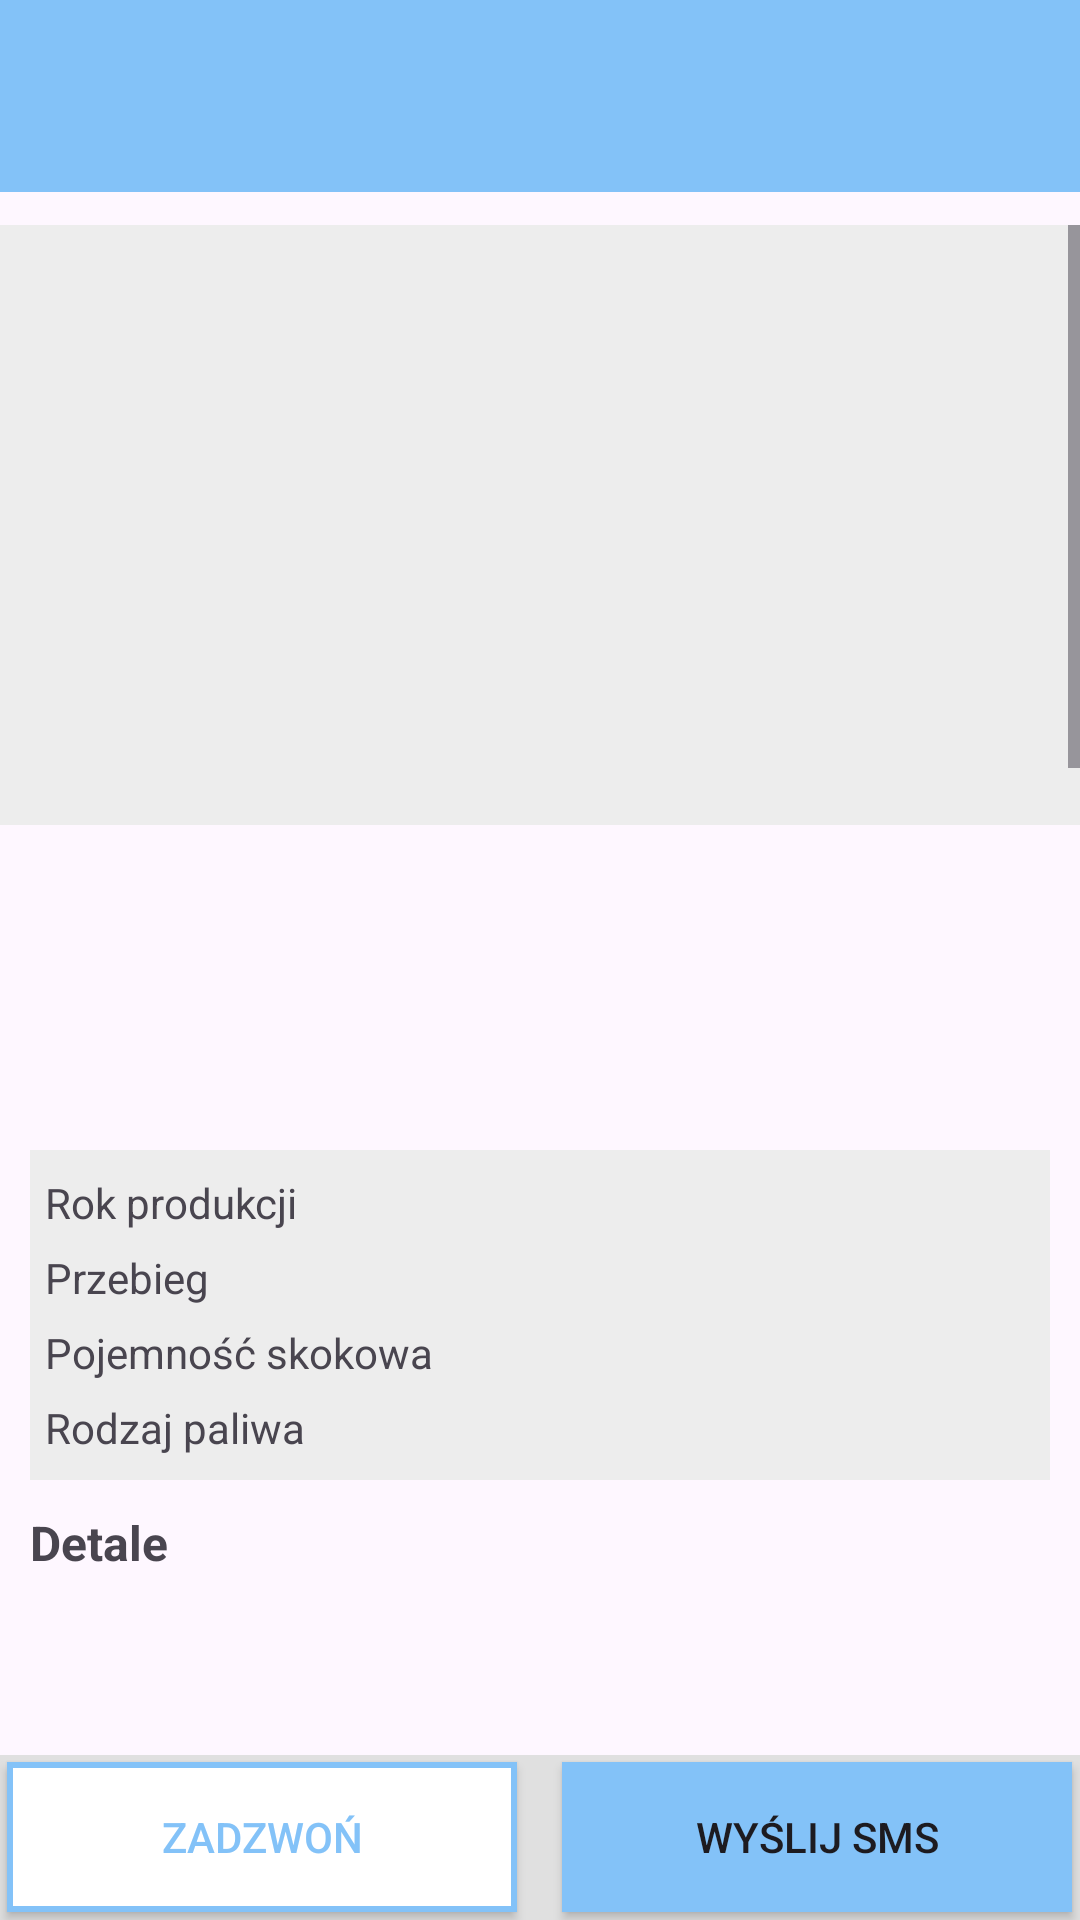

The Android layout XML behind this screen, and the referenced resources:
<!-- AndroidManifest.xml: application theme Theme.OtoAuto -->
<!-- res/layout/activity_offer_view.xml -->
<?xml version="1.0" encoding="utf-8"?>
<RelativeLayout xmlns:android="http://schemas.android.com/apk/res/android"
    xmlns:app="http://schemas.android.com/apk/res-auto"
    xmlns:tools="http://schemas.android.com/tools"
    android:layout_width="match_parent"
    android:layout_height="match_parent"
    tools:context=".activities.OfferViewActivity">

    <androidx.appcompat.widget.Toolbar
        android:id="@+id/offerViewToolbar"
        android:layout_width="match_parent"
        android:layout_height="?attr/actionBarSize"
        android:background="?attr/colorPrimary"
        android:elevation="4dp"
        android:theme="?attr/actionBarTheme"
        />

    <RelativeLayout
        android:id="@+id/footer"
        android:layout_width="match_parent"
        android:layout_height="55dp"
        style="@style/FooterLayout">
        <Button
            android:layout_width="170dp"
            android:layout_height="50dp"
            android:background="@drawable/call_button_style"
            android:text="@string/callButtonLabel"
            android:textColor="@color/lightBlue"
            app:backgroundTint="@null"
            android:id="@+id/callButton"
            android:layout_marginEnd="15dp"
            />

        <Button
            android:layout_toEndOf="@+id/callButton"
            android:layout_width="170dp"
            android:layout_height="50dp"
            app:backgroundTint="@null"
            android:text="@string/sendSmsButtonLabel"
            android:background="@drawable/msg_button_style"
            android:id="@+id/msgButton"
            />
    </RelativeLayout>


    <ScrollView
        android:layout_above="@+id/footer"
        android:id="@+id/scrollView"
        android:layout_width="fill_parent"
        android:layout_height="fill_parent"
        android:paddingTop="75dp">
        <RelativeLayout
            android:layout_width="match_parent"
            android:layout_height="wrap_content"
            android:orientation="horizontal">

            <androidx.viewpager2.widget.ViewPager2
                android:id="@+id/viewPager"
                android:layout_width="match_parent"
                android:layout_height="200dp"
                android:background="@color/lightGray">
            </androidx.viewpager2.widget.ViewPager2>


            <LinearLayout
                android:layout_marginTop="20dp"
                android:layout_marginStart="10dp"
                android:layout_marginEnd="10dp"
                android:layout_width="match_parent"
                android:layout_height="wrap_content"
                android:orientation="vertical"
                android:layout_below="@+id/viewPager">

                <TextView
                    android:id="@+id/offerTitle"
                    android:layout_width="wrap_content"
                    android:layout_height="wrap_content"
                    style="@style/OfferTitle"
                    />

                <LinearLayout
                    android:layout_width="match_parent"
                    android:layout_height="wrap_content"
                    android:orientation="horizontal"
                    >

                    <TextView
                        android:layout_width="wrap_content"
                        android:layout_height="wrap_content"
                        style="@style/OfferCardInfo"
                        android:id="@+id/yearOfProductionTextView"
                        />

                    <TextView
                        android:layout_width="wrap_content"
                        android:layout_height="wrap_content"
                        style="@style/OfferCardInfo"
                        android:id="@+id/fuelTypeTextView"
                        />

                    <TextView
                        android:layout_width="wrap_content"
                        android:layout_height="wrap_content"
                        style="@style/OfferCardInfo"
                        android:id="@+id/engineCapacityTextView"
                        />
                </LinearLayout>

                <LinearLayout
                    android:layout_width="match_parent"
                    android:layout_height="wrap_content"
                    android:orientation="horizontal"
                    android:paddingBottom="10dp"
                    >
                    <TextView
                        android:layout_width="wrap_content"
                        android:layout_height="wrap_content"
                        style="@style/OfferCardPrice"
                        android:layout_marginStart="0dp"
                        android:id="@+id/offerPriceTextView"
                        />

                    <TextView
                        android:layout_width="wrap_content"
                        android:layout_height="wrap_content"
                        style="@style/OfferCardCurrency"
                        android:id="@+id/offerCurrencyTextView"
                        />
                </LinearLayout>



                <LinearLayout
                    style="@style/LinearLayoutGray"
                    android:layout_width="match_parent"
                    android:layout_height="wrap_content"
                    android:padding="5dp"
                    android:orientation="vertical">

                    <LinearLayout
                        android:layout_width="match_parent"
                        android:layout_height="wrap_content"
                        android:orientation="horizontal"
                        style="@style/LinearLayoutRow"
                        >

                        <TextView
                            android:layout_width="wrap_content"
                            android:layout_height="wrap_content"
                            android:text="Rok produkcji"
                            android:layout_weight="1"
                            android:layout_marginEnd="8dp"
                            android:gravity="start"
                            />

                        <TextView
                            android:id="@+id/yearOfProductionTextView2"
                            style="@style/BlueTextView"
                            android:layout_width="wrap_content"
                            android:layout_height="wrap_content"
                            android:layout_weight="1"
                            android:layout_marginStart="8dp"
                            android:gravity="end"/>
                    </LinearLayout>

                    <LinearLayout
                        android:layout_width="match_parent"
                        android:layout_height="wrap_content"
                        android:orientation="horizontal"
                        style="@style/LinearLayoutRow">

                        <TextView
                            android:layout_width="wrap_content"
                            android:layout_height="wrap_content"
                            android:text="Przebieg"
                            android:layout_weight="1"
                            android:layout_marginEnd="8dp"
                            android:gravity="start"
                            />

                        <TextView
                            style="@style/BlueTextView"
                            android:layout_width="wrap_content"
                            android:layout_height="wrap_content"
                            android:id="@+id/mileageTextView"
                            android:layout_weight="1"
                            android:layout_marginStart="8dp"
                            android:gravity="end"/>
                    </LinearLayout>

                    <LinearLayout
                        android:layout_width="match_parent"
                        android:layout_height="wrap_content"
                        android:orientation="horizontal"
                        style="@style/LinearLayoutRow">

                        <TextView
                            android:layout_width="wrap_content"
                            android:layout_height="wrap_content"
                            android:text="Pojemność skokowa"
                            android:layout_weight="1"
                            android:layout_marginEnd="8dp"
                            android:gravity="start"
                            />

                        <TextView
                            style="@style/BlueTextView"
                            android:layout_width="wrap_content"
                            android:layout_height="wrap_content"
                            android:layout_weight="1"
                            android:id="@+id/engineCapacityTextView2"
                            android:layout_marginStart="8dp"
                            android:gravity="end"/>
                    </LinearLayout>

                    <LinearLayout
                        android:layout_width="match_parent"
                        android:layout_height="wrap_content"
                        android:orientation="horizontal"
                        style="@style/LinearLayoutRow">

                        <TextView
                            android:layout_width="wrap_content"
                            android:layout_height="wrap_content"
                            android:text="Rodzaj paliwa"
                            android:layout_weight="1"
                            android:layout_marginEnd="8dp"
                            android:gravity="start"
                            />

                        <TextView
                            style="@style/BlueTextView"
                            android:layout_width="wrap_content"
                            android:layout_height="wrap_content"
                            android:id="@+id/fuelTypeTextView2"
                            android:layout_weight="1"
                            android:layout_marginStart="8dp"
                            android:gravity="end"/>
                    </LinearLayout>
                </LinearLayout>

                <TextView
                    android:paddingTop="10dp"
                    android:textStyle="bold"
                    android:textSize="16sp"
                    android:layout_width="wrap_content"
                    android:layout_height="wrap_content"
                    android:text="Detale"/>

                <ListView
                    android:id="@+id/vehicleDetailsList"
                    android:layout_width="match_parent"
                    android:layout_height="510dp"
                    style="@style/ListStyles">
                </ListView>

                <TextView
                    android:paddingVertical="10dp"
                    android:textStyle="bold"
                    android:textSize="16sp"
                    android:layout_width="wrap_content"
                    android:layout_height="wrap_content"
                    android:text="Wyposażenie"/>

                <ListView
                    android:id="@+id/vehicleEquipmentList"
                    android:layout_width="match_parent"
                    android:layout_height="430dp"
                    style="@style/ListStyles">
                </ListView>

                <TextView
                    android:paddingVertical="10dp"
                    android:textStyle="bold"
                    android:textSize="16sp"
                    android:layout_width="wrap_content"
                    android:layout_height="wrap_content"
                    android:text="Opis"/>

                <TextView
                    android:id="@+id/offerDescription"
                    android:layout_width="wrap_content"
                    android:layout_height="100dp" />
            </LinearLayout>
        </RelativeLayout>
    </ScrollView>
</RelativeLayout>
<!-- resources referenced by this layout -->
<resources>
  <color name="lightBlue">#83C2F8</color>
  <color name="lightGray">#FFEDEDED</color>
  <!-- drawable call_button_style (drawable) -->
  <?xml version="1.0" encoding="utf-8"?>
  <selector xmlns:android="http://schemas.android.com/apk/res/android">
      <item>
          <shape android:shape="rectangle">
              <solid android:color="@color/white" />
              <stroke android:width="2dp" android:color="@color/lightBlue" />
          </shape>
      </item>
  </selector>
  <!-- drawable msg_button_style (drawable) -->
  <?xml version="1.0" encoding="utf-8"?>
  <selector xmlns:android="http://schemas.android.com/apk/res/android">
      <item>
          <shape android:shape="rectangle">
              <solid android:color="@color/lightBlue" />
              <stroke android:width="2dp" android:color="@color/lightBlue" />
          </shape>
      </item>
  </selector>
  <string name="callButtonLabel">Zadzwoń</string>
  <string name="sendSmsButtonLabel">Wyślij Sms</string>
  <style name="BlueTextView">
          <item name="android:textColor">@color/darkBlue</item>
          <item name="android:textStyle">bold</item>
      </style>
  <style name="FooterLayout">
          <item name="android:layout_alignParentBottom">true</item>
          <item name="android:layout_centerInParent">true</item>
          <item name="android:background">@color/gray</item>
          <item name="android:gravity">center</item>
      </style>
  <style name="LinearLayoutGray">
          <item name="android:background">@color/lightGray</item>
      </style>
  <style name="LinearLayoutRow">
          <item name="android:paddingVertical">3dp</item>
          <item name="android:textSize">15sp</item>
      </style>
  <style name="ListStyles">
          <item name="android:paddingVertical">15dp</item>
          <item name="android:scrollbars">none</item>
          <item name="android:listSelector">@android:color/transparent</item>
          <item name="android:focusableInTouchMode">false</item>
          <item name="android:focusable">false</item>
      </style>
  <style name="OfferCardCurrency">
          <item name="android:textSize">15sp</item>
          <item name="android:textStyle">bold</item>
          <item name="android:layout_marginStart">4dp</item>
          <item name="android:textColor">@color/priceTagColor</item>
      </style>
  <style name="OfferCardInfo">
          <item name="android:textSize">15sp</item>
          <item name="android:textStyle">italic</item>
          <item name="android:layout_marginEnd">6dp</item>
      </style>
  <style name="OfferCardPrice">
          <item name="android:textSize">25sp</item>
          <item name="android:textStyle">bold</item>
          <item name="android:layout_marginStart">4dp</item>
          <item name="android:textColor">@color/priceTagColor</item>
      </style>
  <style name="OfferTitle">
          <item name="android:textSize">18sp</item>
          <item name="android:textStyle">bold</item>
      </style>
  <style name="Theme.OtoAuto" parent="Base.Theme.OtoAuto" />
  <color name="white">#FFFFFFFF</color>
  <color name="darkBlue">#04447A</color>
  <color name="gray">#E0E0E0</color>
  <color name="priceTagColor">#D10D0D</color>
  <style name="Base.Theme.OtoAuto" parent="Theme.Material3.DayNight.NoActionBar">
          
           <item name="colorPrimary">@color/lightBlue</item>
      </style>
</resources>
